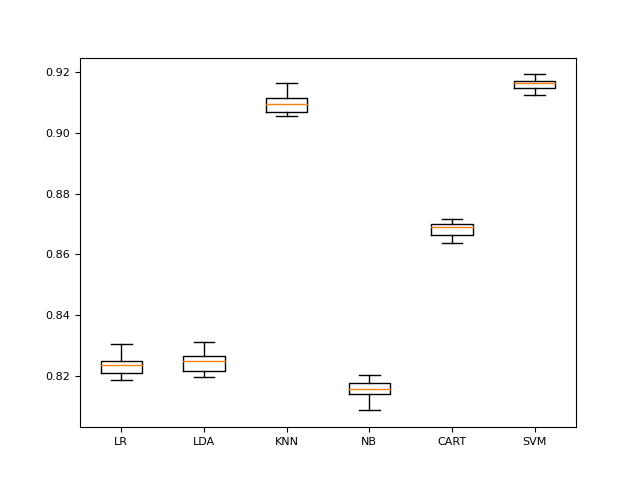

Values plotted in this chart, from the file beside it:
model, mean, std, train_time
LR, 82.34, 0.3466, 0
LDA, 82.44, 0.3355, 1
KNN, 90.97, 0.3182, 20
NB, 81.51, 0.3366, 0
CART, 86.82, 0.2389, 16
SVM, 91.61, 0.1808, 1223
